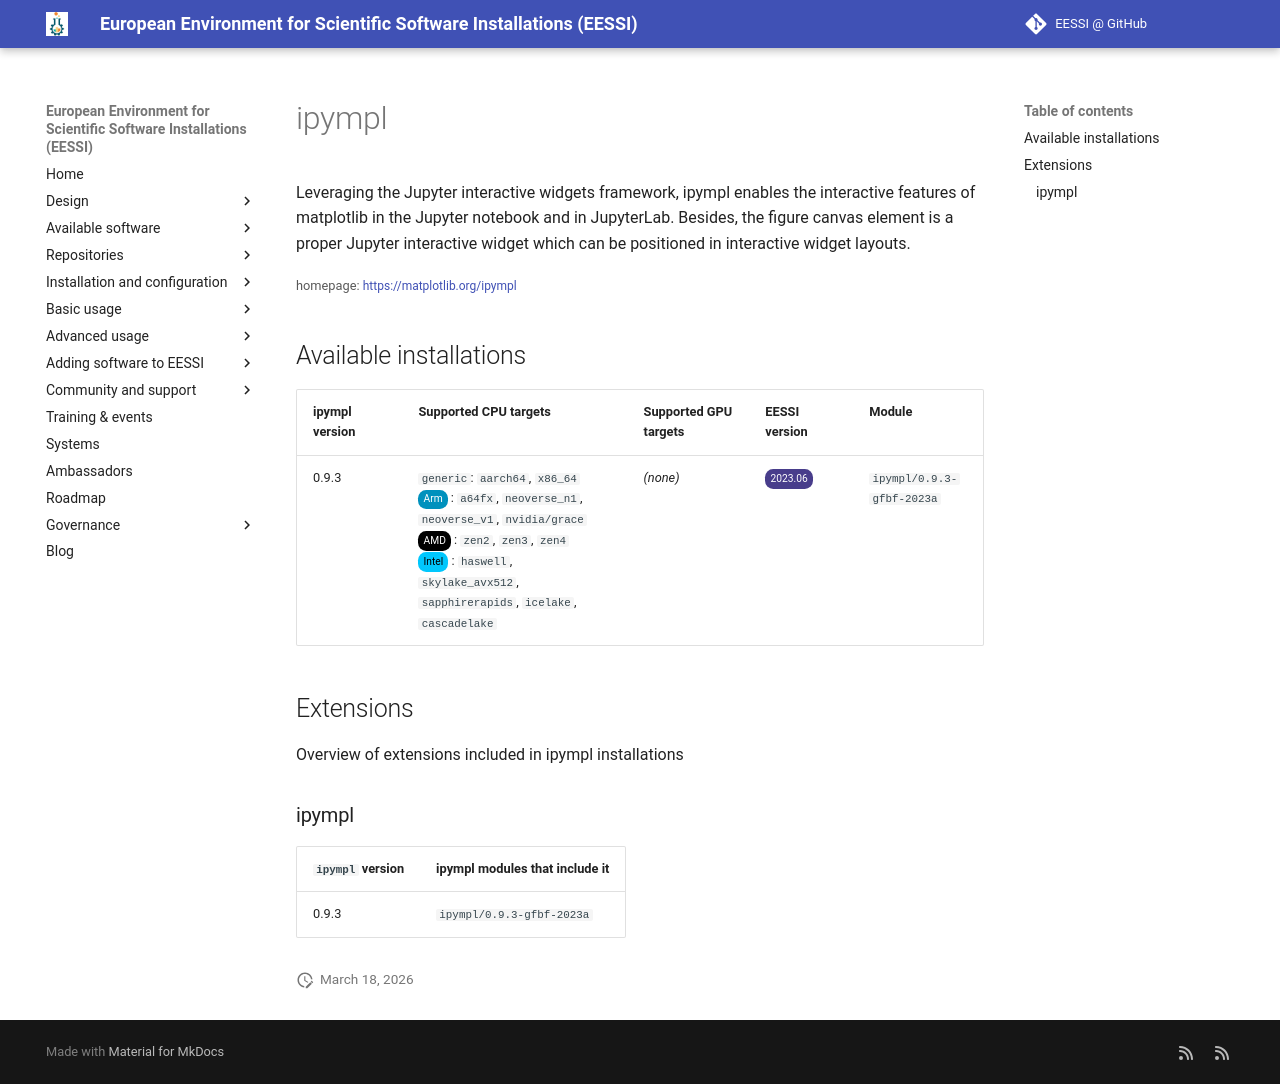

repository: EESSI/docs · page: available_software/detail/ipympl/index.html · generator: mkdocs

---
json_ld:
  '@context': https://schema.org
  '@type': SoftwareApplication
  applicationCategory: DeveloperApplication
  description: 'Leveraging the Jupyter interactive widgets framework, ipympl enables
    the

    interactive features of matplotlib in the Jupyter notebook and in JupyterLab.

    Besides, the figure canvas element is a proper Jupyter interactive widget which

    can be positioned in interactive widget layouts.

    '
  license: Not confirmed
  name: ipympl
  offers:
    '@type': Offer
    price: 0
  operatingSystem: LINUX
  review:
    '@type': Review
    author:
      '@type': Organization
      name: EESSI
    reviewBody: Application has been successfully made available on all architectures
      supported by EESSI
    reviewRating:
      '@type': Rating
      ratingValue: 5
  softwareRequirements: See https://www.eessi.io/docs/ for how to make EESSI available
    on your system
  softwareVersion: '[''0.9.3'']'
  url: https://matplotlib.org/ipympl
---
# ipympl


Leveraging the Jupyter interactive widgets framework, ipympl enables the
interactive features of matplotlib in the Jupyter notebook and in JupyterLab.
Besides, the figure canvas element is a proper Jupyter interactive widget which
can be positioned in interactive widget layouts.


<small>homepage: </small><span class="software-link">[https://matplotlib.org/ipympl](https://matplotlib.org/ipympl)</span>

## Available installations


|ipympl version|Supported CPU targets|Supported GPU targets|EESSI version|Module|
| --- | --- | --- | --- | --- |
|0.9.3|`generic`: `aarch64`, `x86_64`<br/><span class="software-cpu-arm">Arm</span>: `a64fx`, `neoverse_n1`, `neoverse_v1`, `nvidia/grace`<br/><span class="software-cpu-amd">AMD</span>: `zen2`, `zen3`, `zen4`<br/><span class="software-cpu-intel">Intel</span>: `haswell`, `skylake_avx512`, `sapphirerapids`, `icelake`, `cascadelake`<br/>|*(none)*|<span class="software-eessi-version-202306">2023.06</span>|`ipympl/0.9.3-gfbf-2023a`|

## Extensions

Overview of extensions included in ipympl installations


### ipympl


|`ipympl` version|ipympl modules that include it|
| --- | --- |
|0.9.3|`ipympl/0.9.3-gfbf-2023a`|
